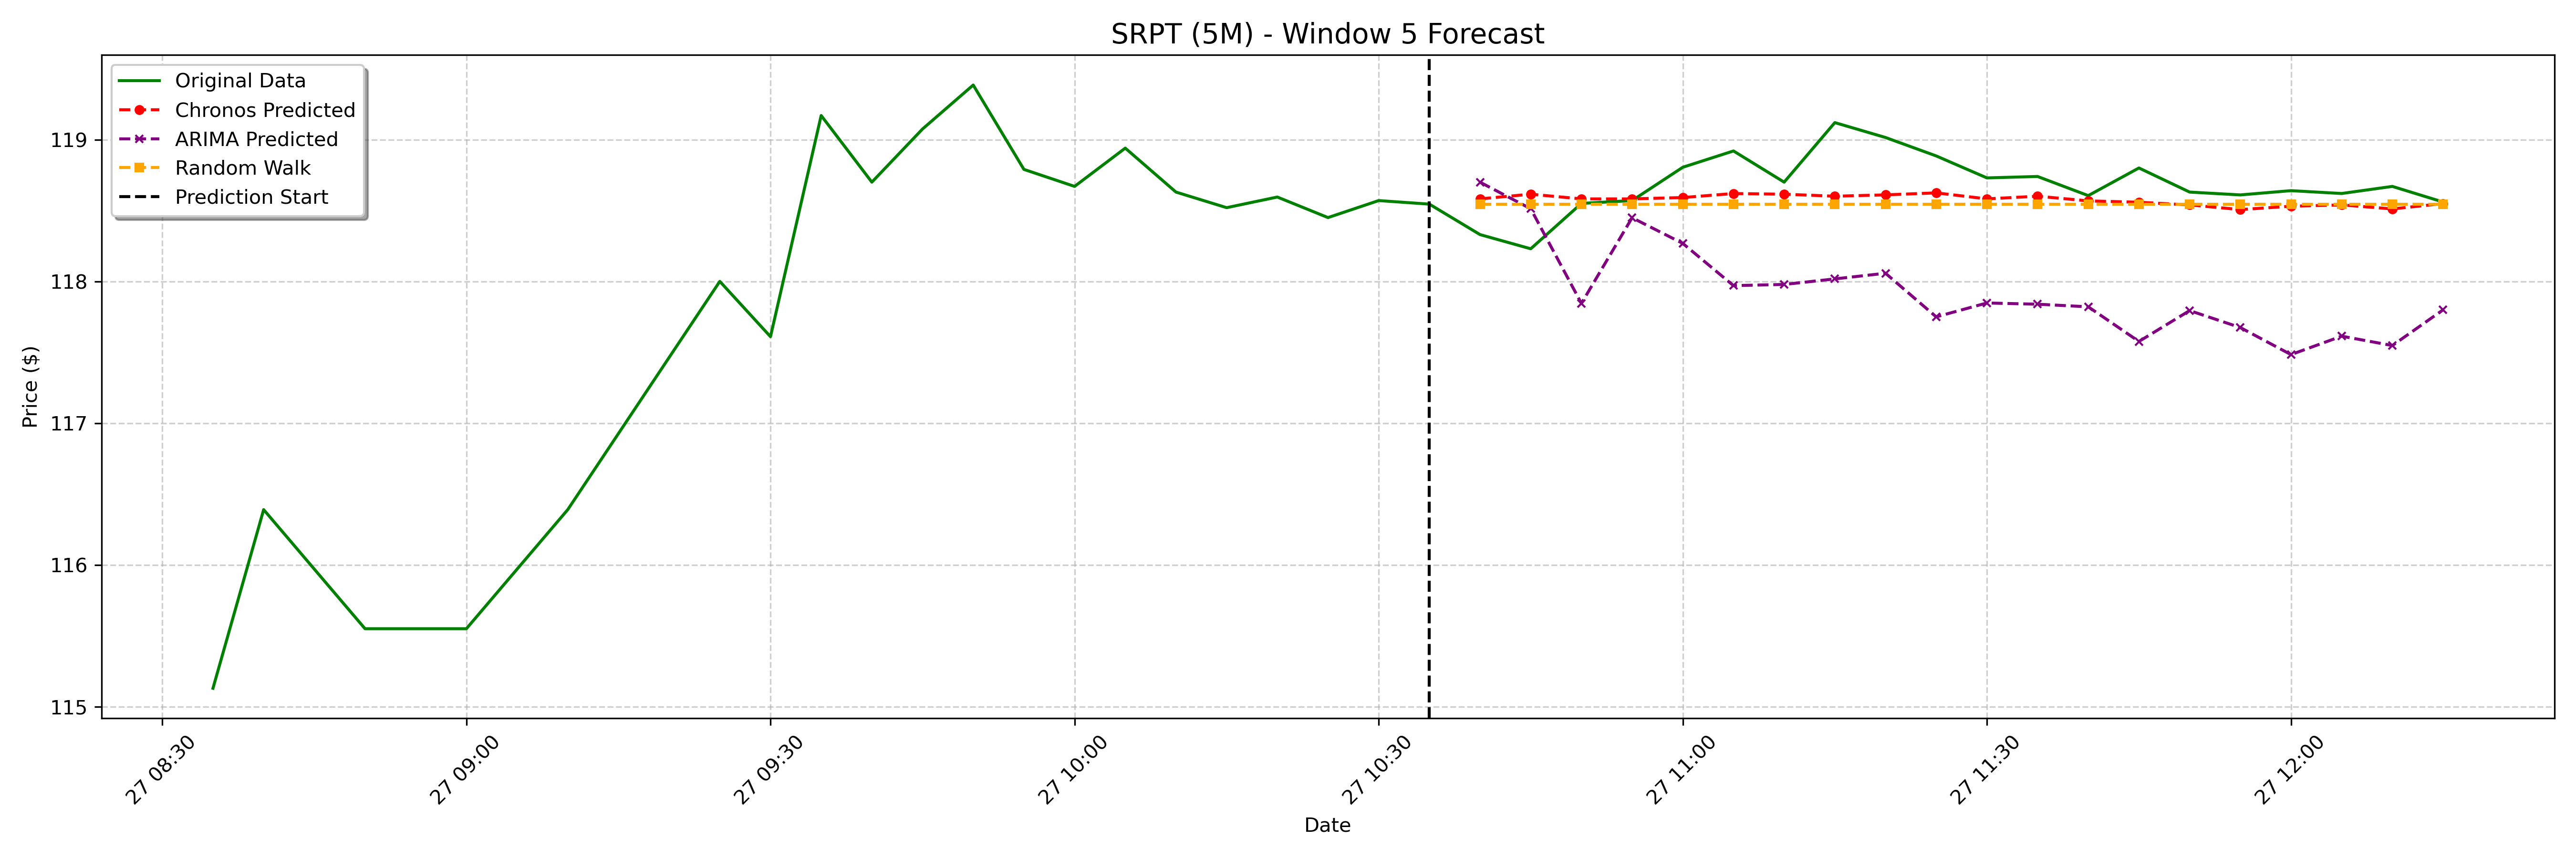

Values plotted in this chart, from the file beside it:
date, actual, chronos_forecast, arima_forecast, random_walk_forecast
2025-01-27 10:40:00-05:00, 118.3, 118.6, 118.7, 118.5
2025-01-27 10:45:00-05:00, 118.2, 118.6, 118.5, 118.5
2025-01-27 10:50:00-05:00, 118.5, 118.6, 117.8, 118.5
2025-01-27 10:55:00-05:00, 118.6, 118.6, 118.4, 118.5
2025-01-27 11:00:00-05:00, 118.8, 118.6, 118.3, 118.5
2025-01-27 11:05:00-05:00, 118.9, 118.6, 118, 118.5
2025-01-27 11:10:00-05:00, 118.7, 118.6, 118, 118.5
2025-01-27 11:15:00-05:00, 119.1, 118.6, 118, 118.5
2025-01-27 11:20:00-05:00, 119, 118.6, 118.1, 118.5
2025-01-27 11:25:00-05:00, 118.9, 118.6, 117.7, 118.5
2025-01-27 11:30:00-05:00, 118.7, 118.6, 117.8, 118.5
2025-01-27 11:35:00-05:00, 118.7, 118.6, 117.8, 118.5
2025-01-27 11:40:00-05:00, 118.6, 118.6, 117.8, 118.5
2025-01-27 11:45:00-05:00, 118.8, 118.6, 117.6, 118.5
2025-01-27 11:50:00-05:00, 118.6, 118.5, 117.8, 118.5
2025-01-27 11:55:00-05:00, 118.6, 118.5, 117.7, 118.5
2025-01-27 12:00:00-05:00, 118.6, 118.5, 117.5, 118.5
2025-01-27 12:05:00-05:00, 118.6, 118.5, 117.6, 118.5
2025-01-27 12:10:00-05:00, 118.7, 118.5, 117.5, 118.5
2025-01-27 12:15:00-05:00, 118.6, 118.5, 117.8, 118.5
